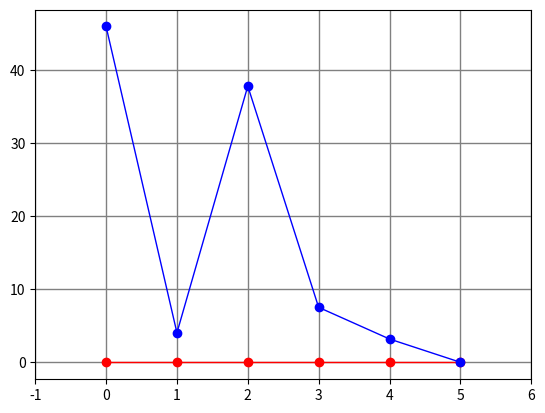

This chart was generated by the following Python code: (Note: this script raises an exception after producing the figure.)
# Script to calculate chemical variation of  solid and melt phases due to
# partial melting based on Langmuir et al.,1992 fromAfons,s G3 LitMod paper

# read the database percentage of oxides in source (solid) and bulk
# partition coefficient of oxides

import numpy as np
import matplotlib.pyplot as plt





rho_crust=2880;# density of oceanic crust in kg/m3
g=9.8;# accelration due to gravity
## Po and Pf are dependent on the composition fugacity oxygen, or presence of wa
#ter.
# standard values can be used or can be computed (e.g pmelts need to know how to)
Po=2.75; # pressure at intersection of solidus. Essensially pressure at which me
#lting starts (P in GPa)
Pf=0.2;# pressure at which melting stops (P in GPa)
# these values of Po and Pf are from Asimow et al.,1999,2001 
##
hc=6# thickness of oceanic crust

## Calculating mean fractional melting
F_mean= (hc*rho_crust*g)/((Po-Pf)*10**4)/100; # Based on Afonso,s G3 paper about LitMod
print("Mean partial fractionation:",F_mean)


#PUM Hart and Zindler(1986)
#                SiO2  Al2O3   MgO    Fe0    CaO   Na2O
x_s_o=np.array([45.96,  4.06,  37.80, 7.54,  3.21,  0.03]); # initial concentration of oxides in the original source (wt%)
bulk_D=np.array([]) # bulk distrubution coeficient
x_s_resi=np.array([0.0,0.0,0.0,0.0,0.0,0.0])# concentration of oxides in the solid after partial melting (wt%)
temp_resi=np.array([])
x_l=np.array([]) # concentration of oxides in the liquid (wt%)


#F_mean=10#mean fractional melting

## variation presure form Po Pf
inc=(Po+Pf)/10
for i in range(14,14,14):
	P=Po-(inc*i)
	P=((P*10**9)*10**-5)/1000; # Pressure in kilobars
	print("Pressure is",P,"Kilobars")
	# Bulk Partition Coefficients for major oxides Niu(1997)
	#         oxide      a         b         c       d
	#SiO2
	bulk_D=np.append(bulk_D,[0.8480 - (0.2200*F_mean)  +  (0.0055*P)])
	#Al2O3
	bulk_D=np.append(bulk_D,[0.1890 - (0.5100*F_mean)  -  ((1.3236*10**-4)*F_mean**(-1))   +  0.0010*P])
	#MgO
	bulk_D=np.append(bulk_D,5.2000 - (7.5664*F_mean)  -  (0.0594*P))
	#FeO
	bulk_D=np.append(bulk_D,[0.3169 + (0.3695*F_mean)  -  ((3.4586*10**-3)*P)			  +  0.2130*bulk_D[2]])
	#CaO
	bulk_D=np.append(bulk_D,0.3180 - (1.2200*F_mean)  +  ((2.7200*10**-3)*(F_mean**-1))   +  0.0005*P)
	#Na2O
	bulk_D=np.append(bulk_D,0.0639 - (0.5787*F_mean)  +  (2.4763*(F_mean**2))		      -  3.6717*(F_mean**3))
	# doding the fractionation based on Langmuir et al.,1992
	temp_resi= x_s_o[:]/((F_mean/bulk_D[:]) + (1-F_mean))
	x_s_resi = x_s_resi+temp_resi
	temp_resi=np.array([])
	bulk_D=np.array([])
	x_s_o=x_s_o- x_s_resi
x_s_o=np.array([45.96,  4.06,  37.80, 7.54,  3.21,  0.03]); # initial concentration of oxides in the original source (wt%)

print(x_s_o)
print("Bulk D",bulk_D)
print(x_s_resi)

##plotting
plt.grid(color='grey', linestyle='-', linewidth=1)
plt.plot(np.array(x_s_resi),color="red",lw=1,marker='o')
plt.plot(np.array(x_s_o),color="blue",lw=1,marker='o')
plt.xticks([-1,0, 1, 2, 3,4,5,6],[" ","SiO2","Al2O3","MgO","FeO","CaO","Na2O"])
plt.xlabel('Major oxides ')

plt.ylabel('(wt %)')


plt.show()

